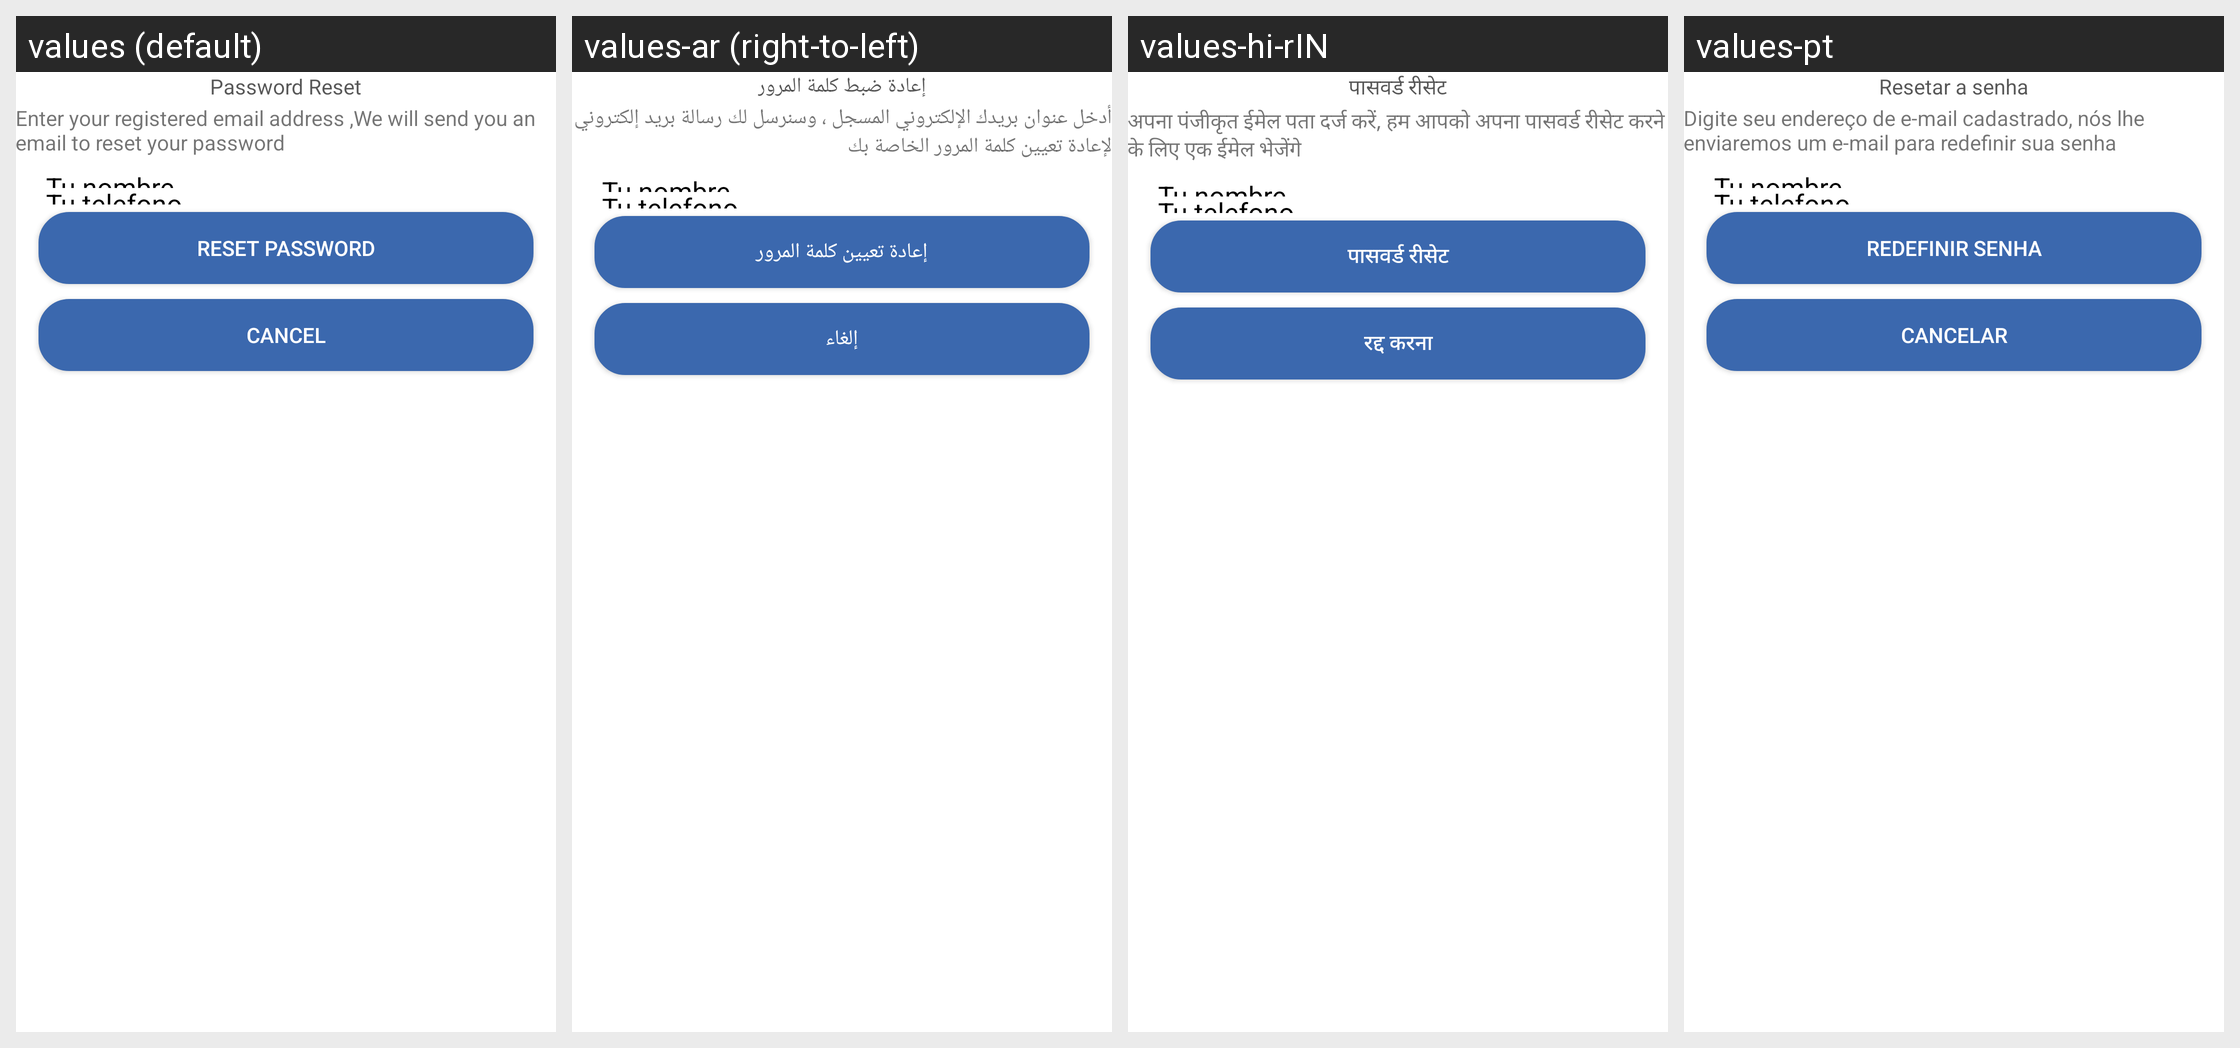

The same Android screen rendered under several of its app's locales, left to right. List the strings drawn on it with the default value and each locale's translation.
Android screen res/layout/password_reset.xml rendered under 4 locales, left to right: values (default), values-ar (right-to-left), values-hi-rIN, values-pt. Device: Nexus 5 (rendered at 1080×1920; each locale shown at half size, 540×960, under a caption strip naming it); theme AppTheme.
Other locales in the repository, not shown: values-es, values-in.
Strings drawn on this screen, with the default value and each locale's value (text and hints the layout hard-codes, and strings that could not be matched under every locale, appear in the picture but are not listed):

password_reset
  values: Password Reset
  values-ar: إعادة ضبط كلمة المرور
  values-hi-rIN: पासवर्ड रीसेट
  values-pt: Resetar a senha

pwd_reset_instruction
  values: Enter your registered email address ,We will send you an email to reset your password
  values-ar: أدخل عنوان بريدك الإلكتروني المسجل ، وسنرسل لك رسالة بريد إلكتروني لإعادة تعيين كلمة المرور الخاصة بك
  values-hi-rIN: अपना पंजीकृत ईमेल पता दर्ज करें, हम आपको अपना पासवर्ड रीसेट करने के लिए एक ईमेल भेजेंगे
  values-pt: Digite seu endereço de e-mail cadastrado, nós lhe enviaremos um e-mail para redefinir sua senha

reset_password
  values: Reset password
  values-ar: إعادة تعيين كلمة المرور
  values-hi-rIN: पासवर्ड रीसेट
  values-pt: Redefinir senha

cancel
  values: CANCEL
  values-ar: إلغاء
  values-hi-rIN: रद्द करना
  values-pt: CANCELAR
